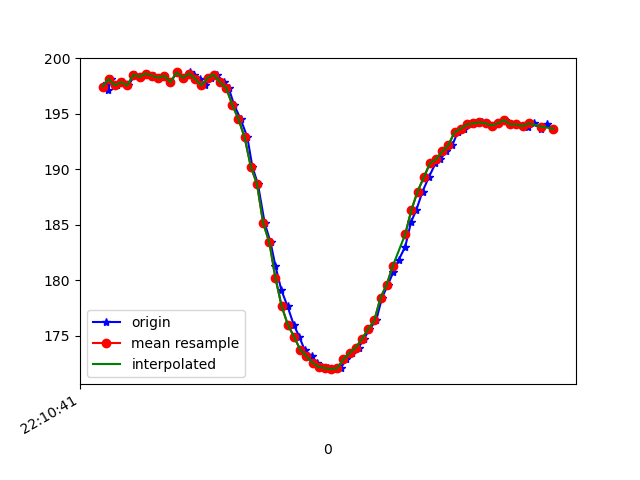

Values plotted in this chart, from the file beside it:
1617747042055, 442678737535182, 197.7539, -264.9414, -75.390625
1617747042059, 442678756549955, 197.2, -261.9, -75.29
1617747042067, 442678775717333, 198.1, -262, -74.9
1617747042086, 442678794915234, 197.6, -262.3, -75.59
1617747042105, 442678813777399, 197.9, -262.3, -75.0
1617747042123, 442678832914257, 197.6, -262.2, -74.9
1617747042146, 442678851959550, 198.5, -261.8, -74.02
1617747042166, 442678871554228, 198.3, -262, -74.61
1617747042180, 442678890080659, 198.6, -262, -74.32
1617747042206, 442678911079316, 198.4, -262.1, -73.93
1617747042223, 442678928415417, 198.2, -261.9, -74.22
1617747042240, 442678947613317, 198.4, -262, -74.9
1617747042260, 442678966506004, 197.9, -261.7, -74.71
1617747042280, 442678985551297, 198.7, -261.7, -73.34
1617747042303, 442679004718676, 198.2, -261.7, -73.34
1617747042324, 442679023977619, 198.7, -261.6, -74.02
1617747042337, 442679043114477, 198.5, -261.8, -74.02
1617747042355, 442679062342898, 198.1, -261.4, -73.83
1617747042372, 442679081296628, 197.6, -260.4, -73.63
1617747042392, 442679100402964, 198.2, -257.7, -73.63
1617747042410, 442679119478779, 198.5, -253.3, -72.17
1617747042432, 442679138463030, 197.9, -248.3, -70.12
1617747042448, 442679157569366, 197.4, -244.1, -68.36
1617747042466, 442679176523096, 195.8, -239.4, -65.33
1617747042487, 442679195476826, 194.5, -234.9, -61.62
1617747042509, 442679214522119, 192.9, -230.6, -57.81
1617747042525, 442679233536891, 190.2, -226.3, -52.44
1617747042543, 442679252612706, 188.7, -222.4, -47.07
1617747042565, 442679271658000, 185.2, -219.8, -40.23
1617747042584, 442679290825379, 183.4, -219, -34.86
1617747042600, 442679309870672, 181.2, -218.7, -29.98
1617747042619, 442679328885445, 179.1, -218.6, -24.41
1617747042639, 442679347930738, 177.6, -219.8, -22.36
1617747042659, 442679366976032, 176, -219.5, -22.17
1617747042677, 442679385929762, 174.9, -220.2, -22.66
1617747042694, 442679405036098, 173.7, -220.4, -22.85
1617747042717, 442679424020349, 173.1, -220.5, -23.05
1617747042734, 442679443126685, 172.6, -221.3, -24.12
1617747042752, 442679462171979, 172.2, -221.1, -24.61
1617747042770, 442679481217272, 172.1, -221.8, -26.95
1617747042790, 442679500293087, 172, -221.5, -28.71
1617747042811, 442679519338381, 172.1, -222, -30.76
1617747042829, 442679538414196, 172.9, -222.4, -34.28
1617747042848, 442679557459489, 173.4, -222.6, -36.23
1617747042869, 442679576443740, 173.9, -224, -40.43
1617747042887, 442679595580598, 174.7, -225.5, -44.34
1617747042904, 442679614625892, 175.6, -227.3, -49.51
1617747042926, 442679633701706, 176.4, -231, -54.49
1617747042945, 442679652747000, 178.4, -235.8, -59.96
1617747042964, 442679671792294, 179.6, -240.8, -64.94
1617747042982, 442679690807066, 180.8, -247.9, -69.14
1617747042999, 442679709852360, 181.8, -254.9, -72.75
1617747043020, 442679728928175, 183, -262.6, -74.32
1617747043039, 442679747973468, 185.3, -268.4, -75.59
1617747043056, 442679767049283, 186.3, -272.1, -74.71
1617747043076, 442679786200621, 188, -273, -75.0
1617747043096, 442679805245915, 189.3, -273.5, -74.61
1617747043118, 442679824260687, 190.5, -272.5, -75.88
1617747043134, 442679843305981, 190.9, -272.6, -75.68
1617747043153, 442679862381796, 191.6, -272.8, -75.39
1617747043173, 442679881335526, 192.2, -272.6, -74.02
... 17 more rows
